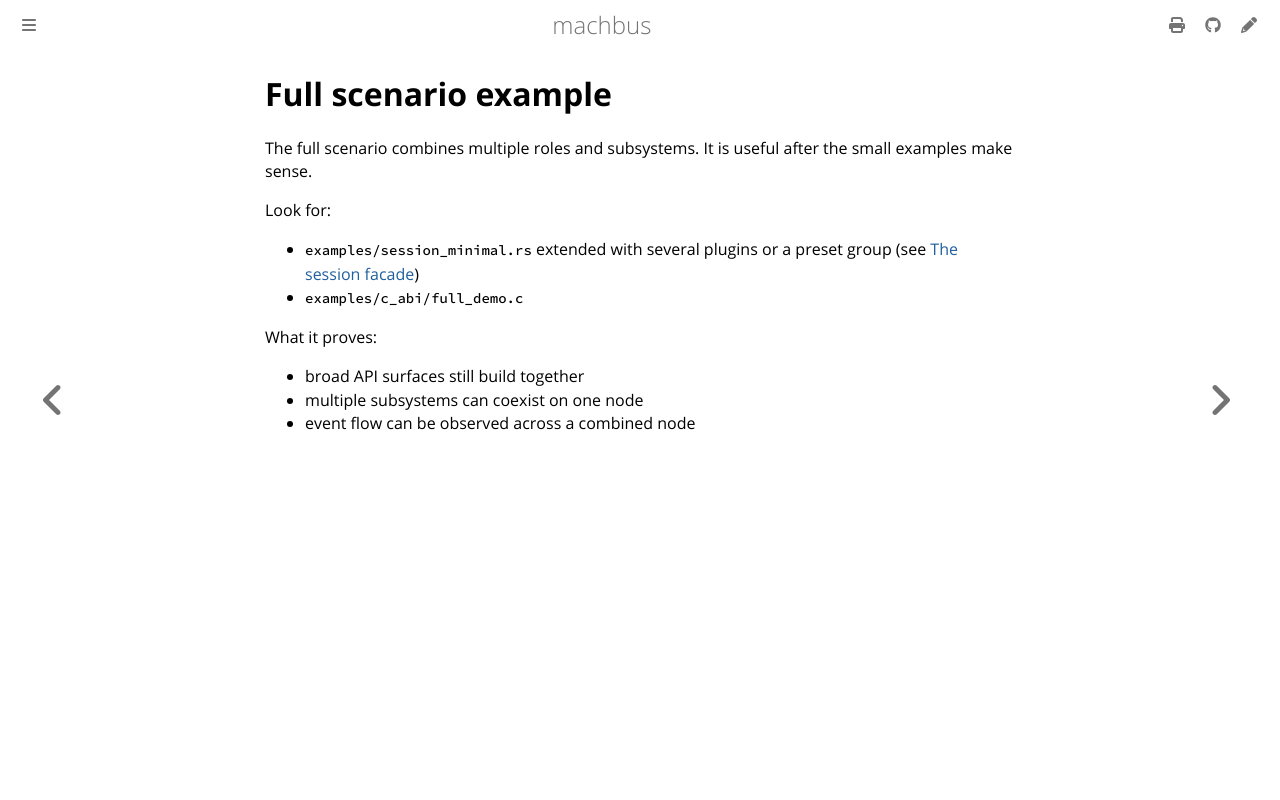

repository: robolibs/machbus · page: examples/full-scenario.html · generator: mdbook

# Full scenario example

The full scenario combines multiple roles and subsystems. It is useful after
the small examples make sense.

Look for:

- `examples/session_minimal.rs` extended with several plugins or a preset group
  (see [The session facade](../guide/session-facade.md))
- `examples/c_abi/full_demo.c`

What it proves:

- broad API surfaces still build together
- multiple subsystems can coexist on one node
- event flow can be observed across a combined node
